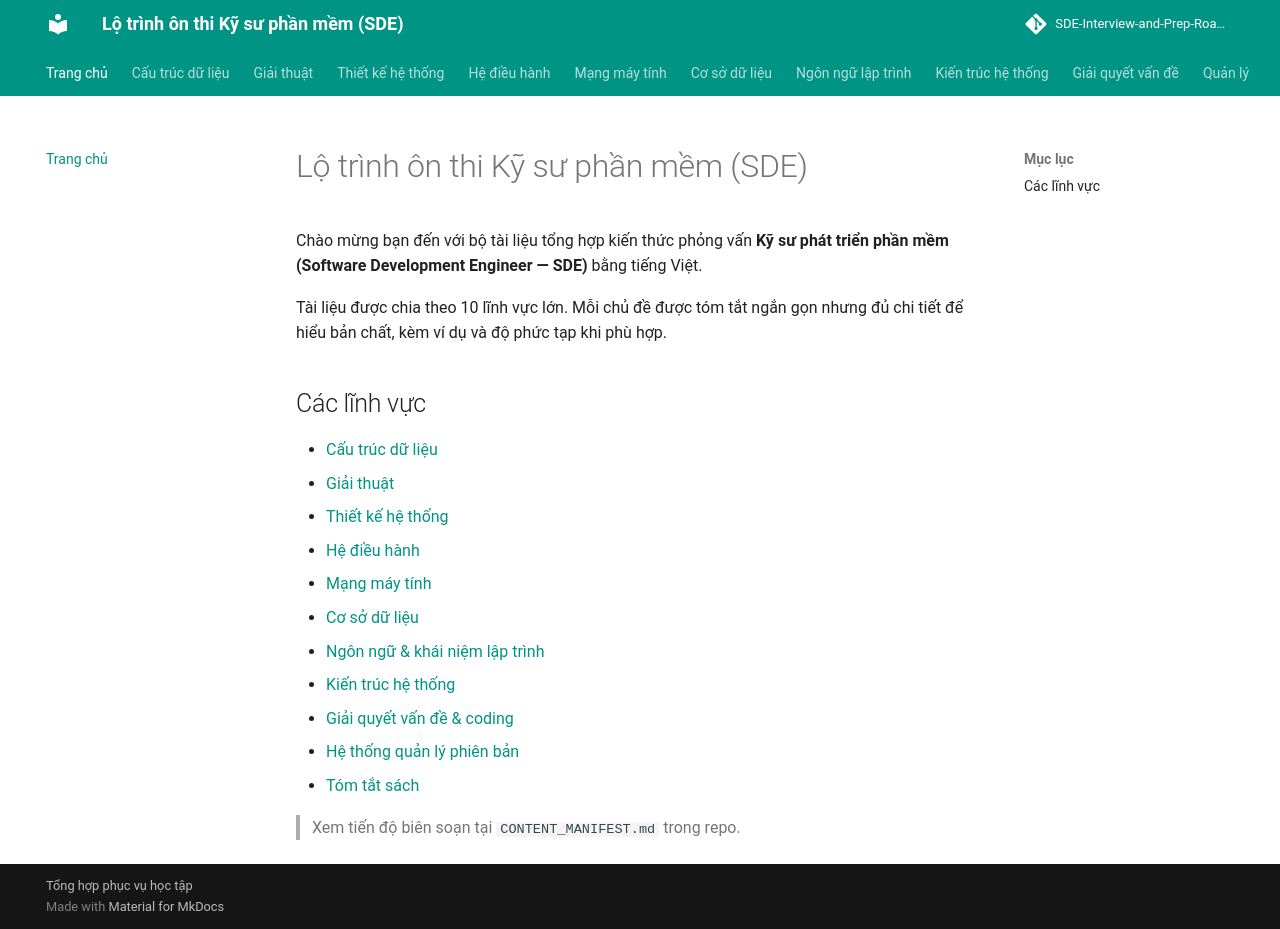

repository: tiendat-work/SDE-Interview-and-Prep-Roadmap-VI · page: index.html · generator: mkdocs

# Lộ trình ôn thi Kỹ sư phần mềm (SDE)

Chào mừng bạn đến với bộ tài liệu tổng hợp kiến thức phỏng vấn **Kỹ sư phát triển phần mềm (Software Development Engineer — SDE)** bằng tiếng Việt.

Tài liệu được chia theo 10 lĩnh vực lớn. Mỗi chủ đề được tóm tắt ngắn gọn nhưng đủ chi tiết để hiểu bản chất, kèm ví dụ và độ phức tạp khi phù hợp.

## Các lĩnh vực
- [Cấu trúc dữ liệu](cau-truc-du-lieu/index.md)
- [Giải thuật](giai-thuat/index.md)
- [Thiết kế hệ thống](thiet-ke-he-thong/index.md)
- [Hệ điều hành](he-dieu-hanh/index.md)
- [Mạng máy tính](mang-may-tinh/index.md)
- [Cơ sở dữ liệu](co-so-du-lieu/index.md)
- [Ngôn ngữ & khái niệm lập trình](ngon-ngu-lap-trinh/index.md)
- [Kiến trúc hệ thống](kien-truc-he-thong/index.md)
- [Giải quyết vấn đề & coding](giai-quyet-van-de/index.md)
- [Hệ thống quản lý phiên bản](quan-ly-phien-ban/index.md)
- [Tóm tắt sách](tom-tat-sach/index.md)

> Xem tiến độ biên soạn tại `CONTENT_MANIFEST.md` trong repo.
